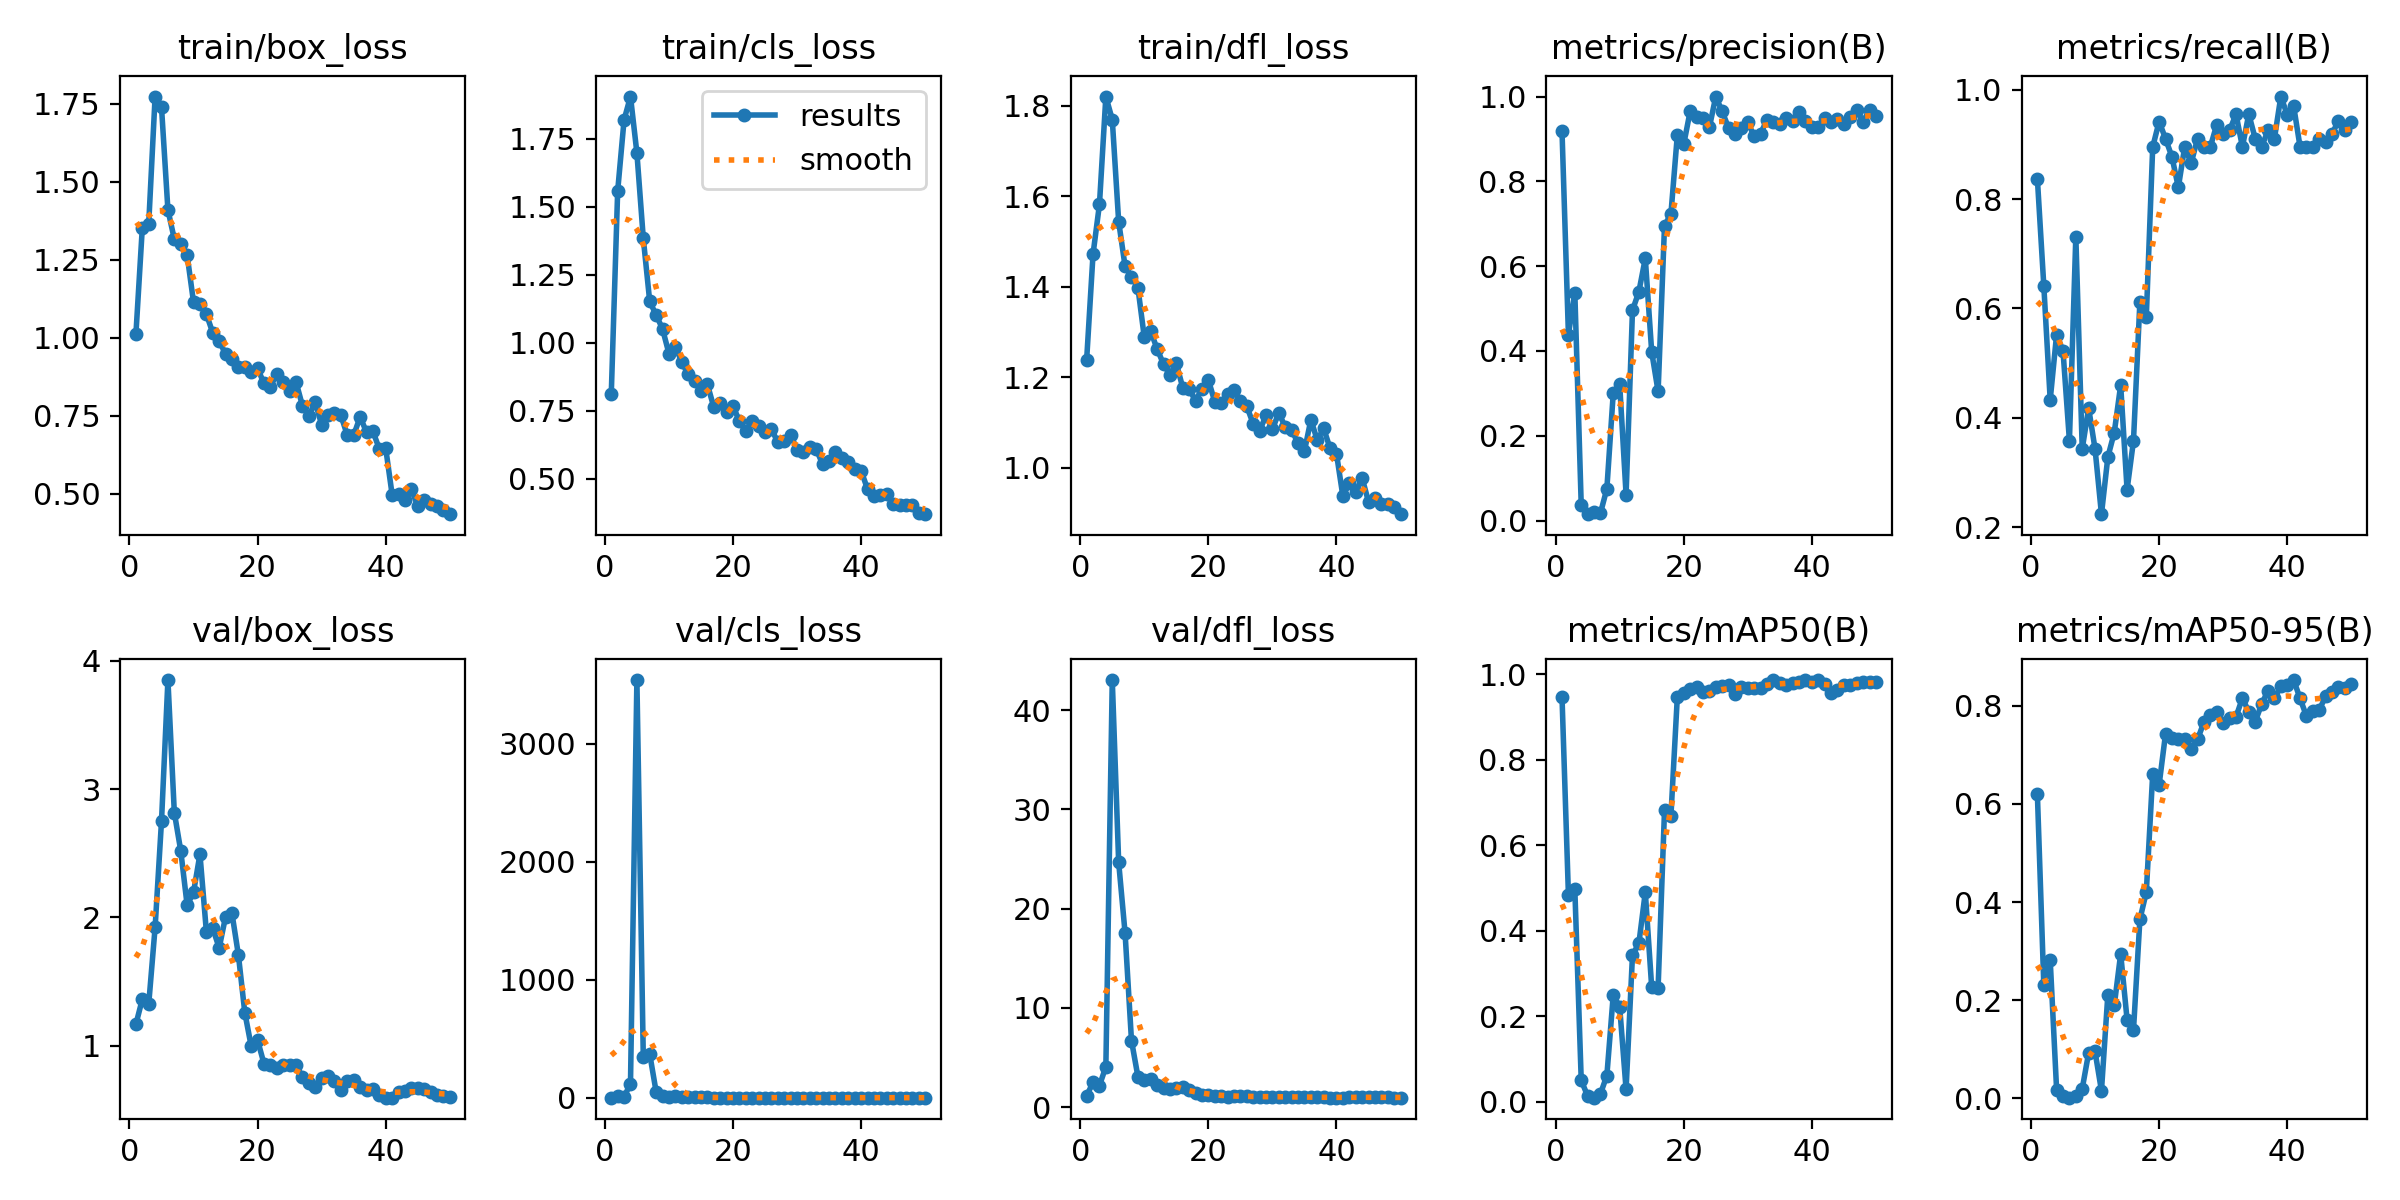

The file beside this chart, header and first rows:
epoch, time, train/box_loss, train/cls_loss, train/dfl_loss, metrics/precision(B), metrics/recall(B), metrics/mAP50(B), metrics/mAP50-95(B), val/box_loss, val/cls_loss, val/dfl_loss, lr/pg0, lr/pg1, lr/pg2
1, 4.7, 1.011, 0.8109, 1.239, 0.9181, 0.8366, 0.947, 0.6193, 1.167, 0.6988, 1.161, 0.0005833, 0.0005833, 0.0005833
2, 7.639, 1.352, 1.558, 1.472, 0.4388, 0.6418, 0.4843, 0.2316, 1.363, 12.73, 2.5, 0.001225, 0.001225, 0.001225
3, 10.02, 1.365, 1.82, 1.582, 0.537, 0.4328, 0.4972, 0.282, 1.323, 8.641, 2.183, 0.001841, 0.001841, 0.001841
4, 12.68, 1.773, 1.905, 1.82, 0.03617, 0.5522, 0.04983, 0.01774, 1.923, 117.4, 4.085, 0.001881, 0.001881, 0.001881
5, 15.85, 1.738, 1.698, 1.77, 0.01519, 0.5224, 0.01313, 0.00437, 2.753, 3538, 43.02, 0.001842, 0.001842, 0.001842
6, 18.19, 1.41, 1.384, 1.544, 0.01966, 0.3582, 0.00921, 0.00153, 3.851, 343.8, 24.66, 0.001802, 0.001802, 0.001802
7, 20.59, 1.316, 1.152, 1.445, 0.01766, 0.7313, 0.01823, 0.00493, 2.818, 371.2, 17.55, 0.001762, 0.001762, 0.001762
8, 22.94, 1.301, 1.102, 1.422, 0.07516, 0.3433, 0.06097, 0.01985, 2.521, 51.38, 6.716, 0.001723, 0.001723, 0.001723
9, 25.37, 1.265, 1.051, 1.398, 0.3011, 0.4179, 0.25, 0.09278, 2.095, 14.95, 3.099, 0.001683, 0.001683, 0.001683
10, 28.67, 1.114, 0.9606, 1.288, 0.3221, 0.3433, 0.2221, 0.09566, 2.197, 5.623, 2.721, 0.001644, 0.001644, 0.001644
11, 31.06, 1.108, 0.9855, 1.302, 0.06137, 0.2239, 0.02867, 0.01562, 2.493, 17.9, 2.841, 0.001604, 0.001604, 0.001604
12, 33.9, 1.076, 0.9294, 1.263, 0.496, 0.3284, 0.3431, 0.2116, 1.89, 3.927, 2.241, 0.001564, 0.001564, 0.001564
13, 36.28, 1.016, 0.8835, 1.229, 0.54, 0.3731, 0.3707, 0.1895, 1.916, 2.61, 1.966, 0.001525, 0.001525, 0.001525
14, 40.73, 0.9903, 0.8607, 1.206, 0.6185, 0.4597, 0.4903, 0.2946, 1.762, 2.166, 1.836, 0.001485, 0.001485, 0.001485
15, 43.47, 0.9478, 0.8238, 1.231, 0.3978, 0.2687, 0.2673, 0.1607, 2.007, 2.831, 1.92, 0.001446, 0.001446, 0.001446
16, 45.83, 0.9311, 0.8475, 1.177, 0.3045, 0.3582, 0.2671, 0.1392, 2.032, 2.565, 2.032, 0.001406, 0.001406, 0.001406
17, 48.24, 0.9075, 0.7636, 1.174, 0.6956, 0.6119, 0.6823, 0.3648, 1.708, 1.362, 1.713, 0.001366, 0.001366, 0.001366
18, 50.62, 0.907, 0.7794, 1.148, 0.7229, 0.5842, 0.6689, 0.4203, 1.259, 1.475, 1.437, 0.001327, 0.001327, 0.001327
19, 53.19, 0.8903, 0.7449, 1.175, 0.9091, 0.8951, 0.9477, 0.6608, 0.9962, 0.8635, 1.266, 0.001287, 0.001287, 0.001287
20, 56.65, 0.9018, 0.7683, 1.194, 0.8875, 0.9417, 0.9558, 0.6389, 1.043, 0.8499, 1.263, 0.001248, 0.001248, 0.001248
21, 58.98, 0.8539, 0.7114, 1.146, 0.9653, 0.9104, 0.9669, 0.7425, 0.8592, 0.7478, 1.129, 0.001208, 0.001208, 0.001208
22, 61.63, 0.8441, 0.6765, 1.143, 0.9514, 0.8773, 0.9719, 0.7341, 0.8519, 0.8226, 1.115, 0.001168, 0.001168, 0.001168
23, 64.01, 0.8845, 0.7134, 1.162, 0.9483, 0.8215, 0.9597, 0.7316, 0.8287, 0.7137, 1.08, 0.001129, 0.001129, 0.001129
24, 66.95, 0.8598, 0.6952, 1.171, 0.9271, 0.8955, 0.9602, 0.7318, 0.8515, 0.6488, 1.105, 0.001089, 0.001089, 0.001089
25, 69.64, 0.8304, 0.6727, 1.147, 1, 0.8654, 0.9705, 0.7128, 0.8514, 0.6646, 1.121, 0.00105, 0.00105, 0.00105
26, 72.03, 0.8584, 0.683, 1.136, 0.9649, 0.9104, 0.9719, 0.7315, 0.8464, 0.6633, 1.133, 0.00101, 0.00101, 0.00101
27, 77.46, 0.7824, 0.6339, 1.097, 0.9261, 0.8955, 0.9752, 0.7668, 0.759, 0.5894, 1.069, 0.0009704, 0.0009704, 0.0009704
28, 82.95, 0.7511, 0.6373, 1.082, 0.9121, 0.8955, 0.9544, 0.7812, 0.7087, 0.5547, 1.062, 0.0009308, 0.0009308, 0.0009308
29, 85.74, 0.7932, 0.6621, 1.116, 0.9262, 0.9363, 0.9708, 0.7883, 0.6794, 0.5504, 1.043, 0.0008912, 0.0008912, 0.0008912
30, 93.67, 0.7213, 0.6064, 1.085, 0.939, 0.9186, 0.9684, 0.7649, 0.7451, 0.5682, 1.075, 0.0008516, 0.0008516, 0.0008516
31, 96.17, 0.7527, 0.6, 1.122, 0.906, 0.9254, 0.9674, 0.7744, 0.7616, 0.5661, 1.078, 0.000812, 0.000812, 0.000812
32, 98.68, 0.7597, 0.6178, 1.09, 0.9129, 0.9552, 0.969, 0.7772, 0.7257, 0.5688, 1.061, 0.0007724, 0.0007724, 0.0007724
33, 101.7, 0.7518, 0.608, 1.084, 0.9453, 0.8955, 0.9767, 0.8157, 0.6588, 0.534, 1.002, 0.0007328, 0.0007328, 0.0007328
34, 105.1, 0.6882, 0.5532, 1.054, 0.9395, 0.9552, 0.9868, 0.7877, 0.7243, 0.5127, 1.037, 0.0006932, 0.0006932, 0.0006932
35, 107.9, 0.6883, 0.5657, 1.037, 0.9361, 0.9104, 0.9802, 0.7677, 0.7345, 0.5255, 1.06, 0.0006536, 0.0006536, 0.0006536
36, 110.3, 0.7468, 0.5995, 1.106, 0.9484, 0.8955, 0.9753, 0.8033, 0.6807, 0.509, 1.027, 0.000614, 0.000614, 0.000614
37, 112.7, 0.6979, 0.5778, 1.061, 0.942, 0.9254, 0.9791, 0.831, 0.6567, 0.4999, 1.013, 0.0005744, 0.0005744, 0.0005744
38, 116.5, 0.7005, 0.5631, 1.087, 0.9644, 0.9104, 0.9828, 0.8157, 0.6649, 0.4968, 1.017, 0.0005348, 0.0005348, 0.0005348
39, 120.1, 0.6441, 0.5352, 1.043, 0.943, 0.9874, 0.987, 0.8395, 0.6127, 0.4657, 0.9785, 0.0004952, 0.0004952, 0.0004952
40, 128.1, 0.6456, 0.5293, 1.031, 0.9275, 0.9544, 0.983, 0.8415, 0.596, 0.4704, 0.9672, 0.0004556, 0.0004556, 0.0004556
41, 135.1, 0.4974, 0.4622, 0.9371, 0.9273, 0.9701, 0.9864, 0.8525, 0.5953, 0.4704, 0.969, 0.000416, 0.000416, 0.000416
42, 138.2, 0.5005, 0.4384, 0.9653, 0.9498, 0.8955, 0.978, 0.8153, 0.6368, 0.4948, 0.9919, 0.0003764, 0.0003764, 0.0003764
43, 140.7, 0.4821, 0.4388, 0.9472, 0.9391, 0.8955, 0.9578, 0.779, 0.651, 0.5214, 0.9985, 0.0003368, 0.0003368, 0.0003368
44, 143.4, 0.5158, 0.4424, 0.9777, 0.9481, 0.8955, 0.9645, 0.7887, 0.6726, 0.5228, 1.028, 0.0002972, 0.0002972, 0.0002972
45, 146.4, 0.4604, 0.4062, 0.9247, 0.9364, 0.9104, 0.9744, 0.7914, 0.6689, 0.4838, 1.027, 0.0002576, 0.0002576, 0.0002576
46, 148.7, 0.4818, 0.4042, 0.9332, 0.9528, 0.9034, 0.9757, 0.8199, 0.6614, 0.4597, 1.026, 0.000218, 0.000218, 0.000218
47, 154.7, 0.4671, 0.4035, 0.9207, 0.9686, 0.9198, 0.9812, 0.8279, 0.6389, 0.4553, 1.009, 0.0001784, 0.0001784, 0.0001784
48, 157.5, 0.4606, 0.4022, 0.9198, 0.9404, 0.9427, 0.9821, 0.8377, 0.6164, 0.4669, 0.9906, 0.0001388, 0.0001388, 0.0001388
49, 160.3, 0.4489, 0.3726, 0.9142, 0.9682, 0.9254, 0.9825, 0.8362, 0.6076, 0.4718, 0.9775, 9.92e-05, 9.92e-05, 9.92e-05
50, 162.7, 0.4353, 0.3698, 0.8975, 0.9536, 0.9403, 0.9833, 0.8443, 0.6009, 0.465, 0.9732, 5.96e-05, 5.96e-05, 5.96e-05
